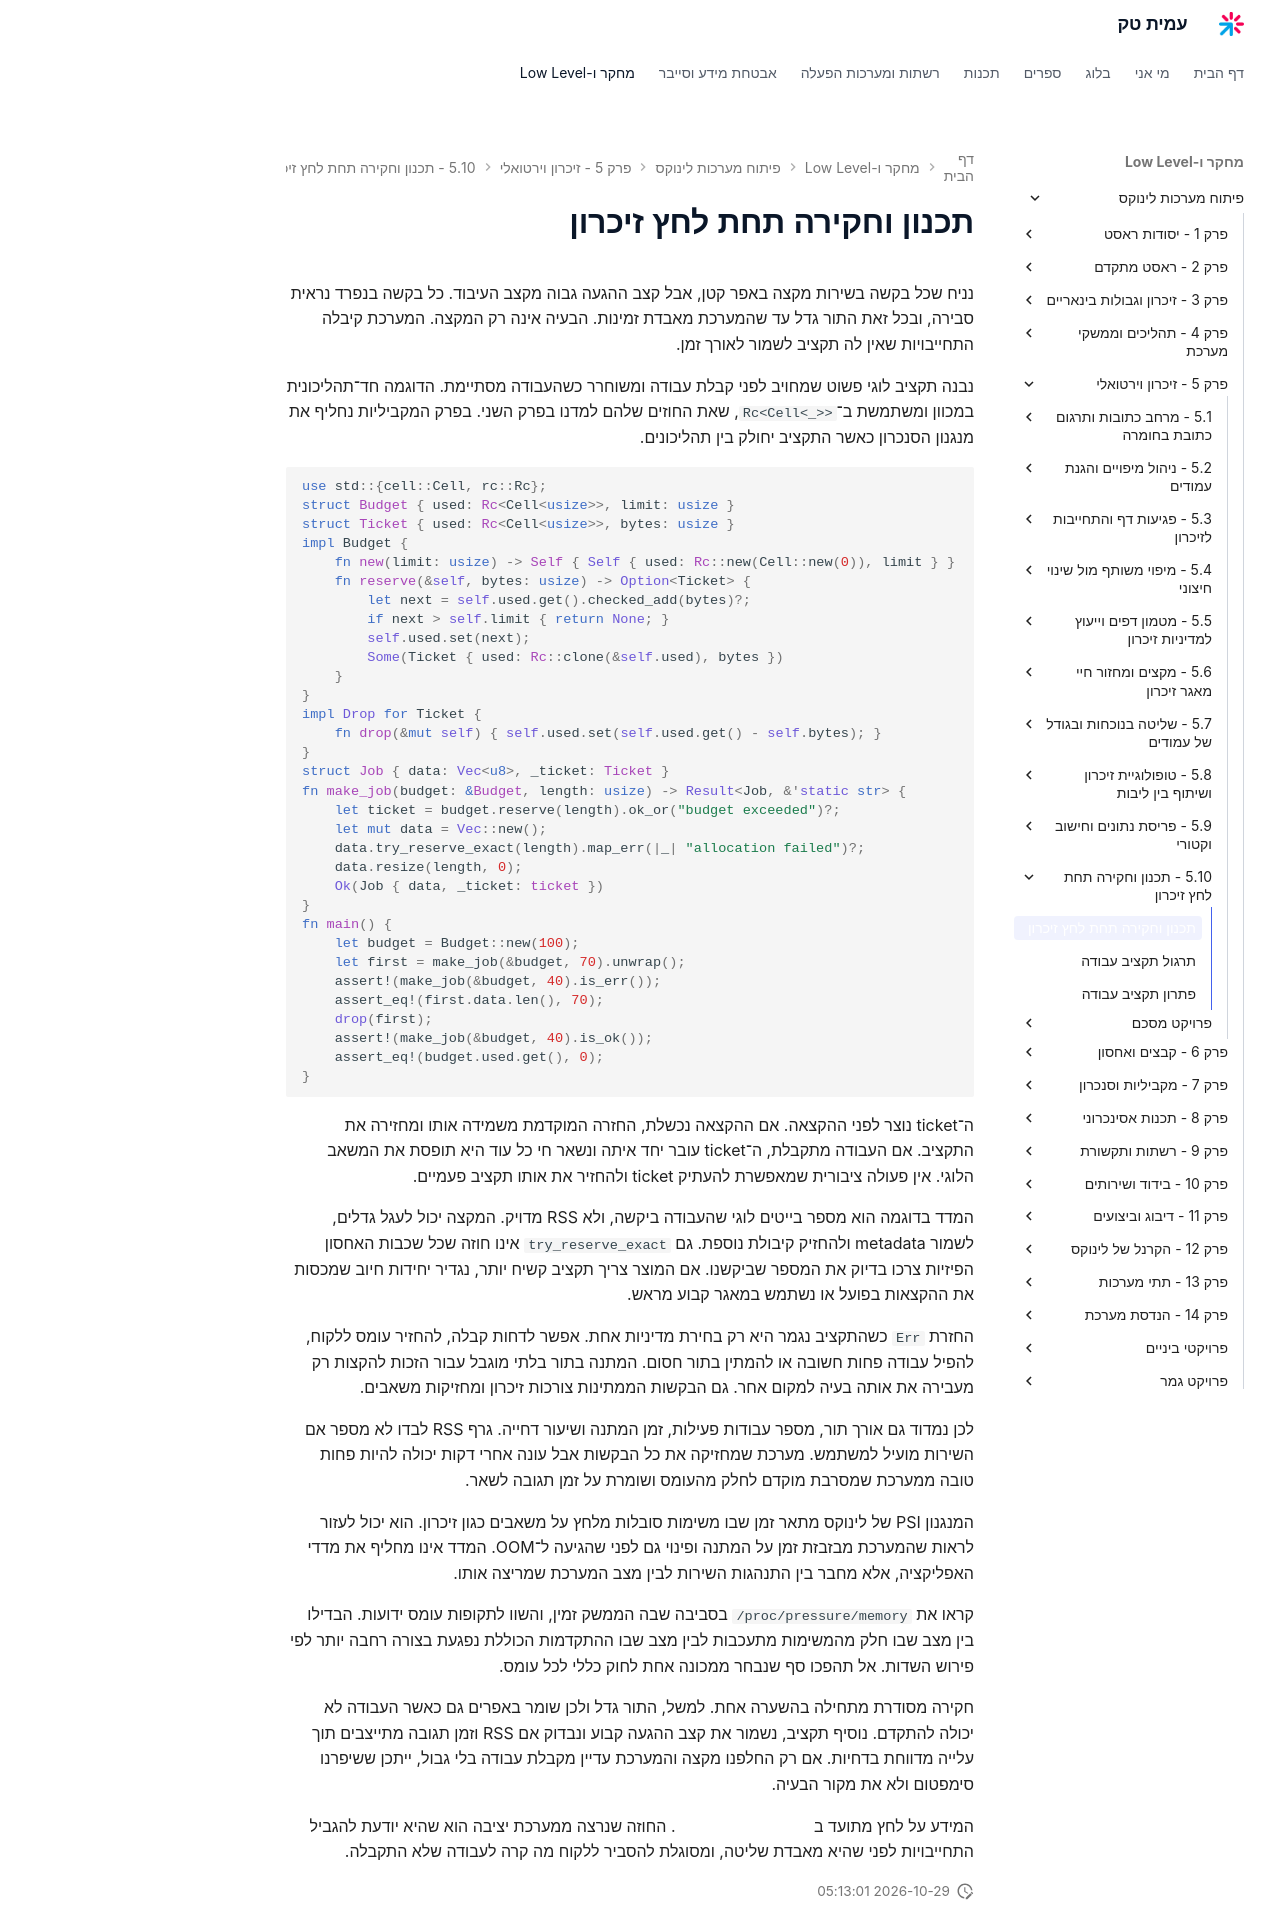

repository: AmitPinchasi/amittech · page: פיתוח-מערכות-לינוקס/5 - זיכרון וירטואלי/5.10 - תכנון וחקירה תחת לחץ זיכרון/5.10 - תכנון וחקירה תחת לחץ זיכרון - הרצאה/index.html · generator: mkdocs

# תכנון וחקירה תחת לחץ זיכרון

נניח שכל בקשה בשירות מקצה באפר קטן, אבל קצב ההגעה גבוה מקצב העיבוד. כל בקשה בנפרד נראית סבירה, ובכל זאת התור גדל עד שהמערכת מאבדת זמינות. הבעיה אינה רק המקצה. המערכת קיבלה התחייבויות שאין לה תקציב לשמור לאורך זמן.

נבנה תקציב לוגי פשוט שמחויב לפני קבלת עבודה ומשוחרר כשהעבודה מסתיימת. הדוגמה חד־תהליכונית במכוון ומשתמשת ב־`Rc<Cell<_>>`, שאת החוזים שלהם למדנו בפרק השני. בפרק המקביליות נחליף את מנגנון הסנכרון כאשר התקציב יחולק בין תהליכונים.

```rust
use std::{cell::Cell, rc::Rc};
struct Budget { used: Rc<Cell<usize>>, limit: usize }
struct Ticket { used: Rc<Cell<usize>>, bytes: usize }
impl Budget {
    fn new(limit: usize) -> Self { Self { used: Rc::new(Cell::new(0)), limit } }
    fn reserve(&self, bytes: usize) -> Option<Ticket> {
        let next = self.used.get().checked_add(bytes)?;
        if next > self.limit { return None; }
        self.used.set(next);
        Some(Ticket { used: Rc::clone(&self.used), bytes })
    }
}
impl Drop for Ticket {
    fn drop(&mut self) { self.used.set(self.used.get() - self.bytes); }
}
struct Job { data: Vec<u8>, _ticket: Ticket }
fn make_job(budget: &Budget, length: usize) -> Result<Job, &'static str> {
    let ticket = budget.reserve(length).ok_or("budget exceeded")?;
    let mut data = Vec::new();
    data.try_reserve_exact(length).map_err(|_| "allocation failed")?;
    data.resize(length, 0);
    Ok(Job { data, _ticket: ticket })
}
fn main() {
    let budget = Budget::new(100);
    let first = make_job(&budget, 70).unwrap();
    assert!(make_job(&budget, 40).is_err());
    assert_eq!(first.data.len(), 70);
    drop(first);
    assert!(make_job(&budget, 40).is_ok());
    assert_eq!(budget.used.get(), 0);
}
```

ה־ticket נוצר לפני ההקצאה. אם ההקצאה נכשלת, החזרה המוקדמת משמידה אותו ומחזירה את התקציב. אם העבודה מתקבלת, ה־ticket עובר יחד איתה ונשאר חי כל עוד היא תופסת את המשאב הלוגי. אין פעולה ציבורית שמאפשרת להעתיק ticket ולהחזיר את אותו תקציב פעמיים.

המדד בדוגמה הוא מספר בייטים לוגי שהעבודה ביקשה, ולא RSS מדויק. המקצה יכול לעגל גדלים, לשמור metadata ולהחזיק קיבולת נוספת. גם `try_reserve_exact` אינו חוזה שכל שכבות האחסון הפיזיות צרכו בדיוק את המספר שביקשנו. אם המוצר צריך תקציב קשיח יותר, נגדיר יחידות חיוב שמכסות את ההקצאות בפועל או נשתמש במאגר קבוע מראש.

החזרת `Err` כשהתקציב נגמר היא רק בחירת מדיניות אחת. אפשר לדחות קבלה, להחזיר עומס ללקוח, להפיל עבודה פחות חשובה או להמתין בתור חסום. המתנה בתור בלתי מוגבל עבור הזכות להקצות רק מעבירה את אותה בעיה למקום אחר. גם הבקשות הממתינות צורכות זיכרון ומחזיקות משאבים.

לכן נמדוד גם אורך תור, מספר עבודות פעילות, זמן המתנה ושיעור דחייה. גרף RSS לבדו לא מספר אם השירות מועיל למשתמש. מערכת שמחזיקה את כל הבקשות אבל עונה אחרי דקות יכולה להיות פחות טובה ממערכת שמסרבת מוקדם לחלק מהעומס ושומרת על זמן תגובה לשאר.

המנגנון PSI של לינוקס מתאר זמן שבו משימות סובלות מלחץ על משאבים כגון זיכרון. הוא יכול לעזור לראות שהמערכת מבזבזת זמן על המתנה ופינוי גם לפני שהגיעה ל־OOM. המדד אינו מחליף את מדדי האפליקציה, אלא מחבר בין התנהגות השירות לבין מצב המערכת שמריצה אותו.

קראו את `/proc/pressure/memory` בסביבה שבה הממשק זמין, והשוו לתקופות עומס ידועות. הבדילו בין מצב שבו חלק מהמשימות מתעכבות לבין מצב שבו ההתקדמות הכוללת נפגעת בצורה רחבה יותר לפי פירוש השדות. אל תהפכו סף שנבחר ממכונה אחת לחוק כללי לכל עומס.

חקירה מסודרת מתחילה בהשערה אחת. למשל, התור גדל ולכן שומר באפרים גם כאשר העבודה לא יכולה להתקדם. נוסיף תקציב, נשמור את קצב ההגעה קבוע ונבדוק אם RSS וזמן תגובה מתייצבים תוך עלייה מדווחת בדחיות. אם רק החלפנו מקצה והמערכת עדיין מקבלת עבודה בלי גבול, ייתכן ששיפרנו סימפטום ולא את מקור הבעיה.

המידע על לחץ מתועד ב[תיעוד PSI של הקרנל](https://docs.kernel.org/accounting/psi.html). החוזה שנרצה ממערכת יציבה הוא שהיא יודעת להגביל התחייבויות לפני שהיא מאבדת שליטה, ומסוגלת להסביר ללקוח מה קרה לעבודה שלא התקבלה.
